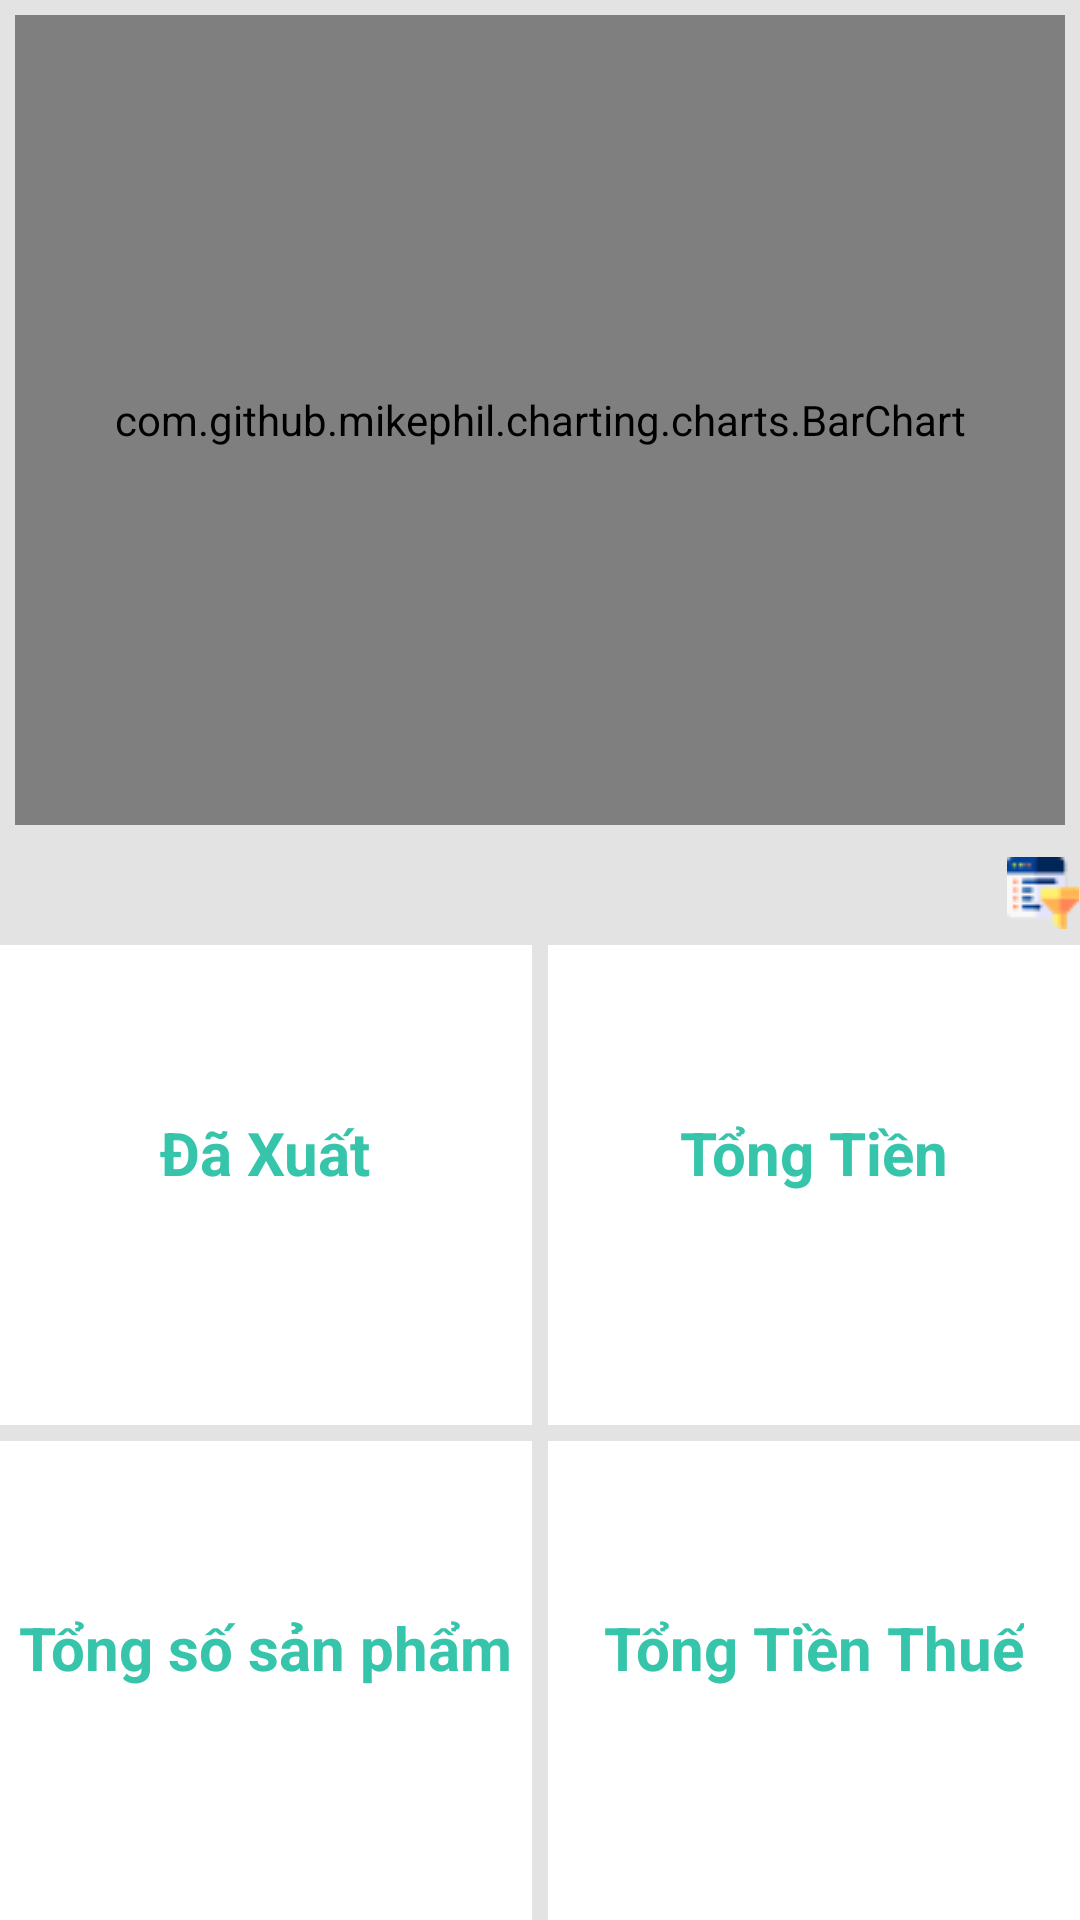

Layout XML and referenced resources for this Android screen:
<!-- AndroidManifest.xml: application theme Theme.Project_Lv1_Mobile -->
<!-- res/layout/fragment_thong_ke_xuat.xml -->
<?xml version="1.0" encoding="utf-8"?>
<RelativeLayout xmlns:android="http://schemas.android.com/apk/res/android"
    xmlns:tools="http://schemas.android.com/tools"
    android:layout_width="match_parent"
    android:layout_height="match_parent"
    android:background="#66C0C0C0"
    tools:context=".fragment.FragmentThongKeXuat">

    <com.github.mikephil.charting.charts.BarChart
        android:id="@+id/barChartThongKeXuat"
        android:layout_width="match_parent"
        android:layout_height="270dp"
        android:layout_alignParentTop="true"
        android:layout_marginStart="5dp"
        android:layout_marginTop="5dp"
        android:layout_marginEnd="5dp"
        android:layout_marginBottom="5dp" />

    <LinearLayout
        android:layout_width="match_parent"
        android:layout_height="match_parent"
        android:layout_below="@+id/barChartThongKeXuat"
        android:layout_marginTop="5dp"
        android:orientation="vertical">

        <FrameLayout
            android:layout_width="match_parent"
            android:layout_height="wrap_content">

            <LinearLayout
                android:id="@+id/llListLoc"
                android:layout_width="match_parent"
                android:layout_height="30dp"
                android:layout_marginRight="30dp"
                android:gravity="center_vertical"
                android:orientation="horizontal"
                android:visibility="gone"
                android:weightSum="3">

                <TextView
                    android:id="@+id/txtThongKeXuatNgay"
                    android:layout_width="match_parent"
                    android:layout_height="wrap_content"
                    android:layout_marginRight="10dp"
                    android:layout_weight="1"
                    android:gravity="center"
                    android:text="Theo Ngày"
                    android:textColor="#36c5aa"
                    android:textSize="16sp" />

                <TextView
                    android:id="@+id/txtThongKeXuatThang"
                    android:layout_width="match_parent"
                    android:layout_height="wrap_content"
                    android:layout_marginRight="10dp"
                    android:layout_weight="1"
                    android:gravity="center"
                    android:text="Theo Tháng"
                    android:textColor="#36c5aa"
                    android:textSize="16sp" />

                <TextView
                    android:id="@+id/txtThongKeXuatNam"
                    android:layout_width="match_parent"
                    android:layout_height="wrap_content"
                    android:layout_weight="1"
                    android:gravity="center"
                    android:text="Theo Năm"
                    android:textColor="#36c5aa"
                    android:textSize="16sp" />

            </LinearLayout>

            <FrameLayout
                android:layout_width="wrap_content"
                android:layout_height="wrap_content"
                android:layout_gravity="end|center">

                <ImageButton
                    android:id="@+id/iBtnLocTKXuat"
                    android:layout_width="25dp"
                    android:layout_height="25dp"
                    android:src="@drawable/filter" />

                <ImageButton
                    android:visibility="gone"
                    android:id="@+id/iBtnCancelLocTKXuat"
                    android:layout_width="25dp"
                    android:layout_height="25dp"
                    android:src="@drawable/cancel"/>

            </FrameLayout>


        </FrameLayout>

        <LinearLayout
            android:layout_marginTop="5dp"
            android:layout_width="match_parent"
            android:layout_height="match_parent"
            android:orientation="vertical"
            android:weightSum="2">

            <LinearLayout
                android:layout_width="match_parent"
                android:layout_height="match_parent"
                android:layout_marginBottom="2.5dp"
                android:layout_weight="1"
                android:orientation="horizontal"
                android:weightSum="2">

                <LinearLayout
                    android:layout_width="match_parent"
                    android:layout_height="match_parent"
                    android:layout_marginRight="2.5dp"
                    android:layout_weight="1"
                    android:background="@color/white"
                    android:gravity="center"
                    android:orientation="vertical">

                    <TextView
                        android:layout_width="wrap_content"
                        android:layout_height="wrap_content"
                        android:text="Đã Xuất"
                        android:textColor="#36c5aa"
                        android:textStyle="bold"
                        android:textSize="20sp" />

                    <TextView
                        android:id="@+id/txtDaXuat"
                        android:layout_width="wrap_content"
                        android:layout_height="wrap_content"
                        android:textColor="#36c5aa"
                        android:textSize="16sp" />

                </LinearLayout>

                <LinearLayout
                    android:layout_width="match_parent"
                    android:layout_height="match_parent"
                    android:layout_marginLeft="2.5dp"
                    android:layout_weight="1"
                    android:background="@color/white"
                    android:gravity="center"
                    android:orientation="vertical">

                    <TextView
                        android:layout_width="wrap_content"
                        android:layout_height="wrap_content"
                        android:text="Tổng Tiền"
                        android:textColor="#36c5aa"
                        android:textStyle="bold"
                        android:textSize="20sp" />

                    <TextView
                        android:id="@+id/txtTongTienXuat"
                        android:layout_width="wrap_content"
                        android:layout_height="wrap_content"
                        android:textColor="#36c5aa"
                        android:textSize="16sp" />

                </LinearLayout>

            </LinearLayout>

            <LinearLayout
                android:layout_width="match_parent"
                android:layout_height="match_parent"
                android:layout_marginTop="2.5dp"
                android:layout_weight="1"
                android:orientation="horizontal"
                android:weightSum="2">

                <LinearLayout
                    android:layout_width="match_parent"
                    android:layout_height="match_parent"
                    android:layout_marginRight="2.5dp"
                    android:layout_weight="1"
                    android:background="@color/white"
                    android:gravity="center"
                    android:orientation="vertical">

                    <TextView
                        android:layout_width="wrap_content"
                        android:layout_height="wrap_content"
                        android:text="Tổng số sản phẩm"
                        android:textStyle="bold"
                        android:textColor="#36c5aa"
                        android:textSize="20sp" />

                    <TextView
                        android:id="@+id/txtSoSPXuat"
                        android:layout_width="wrap_content"
                        android:layout_height="wrap_content"
                        android:textColor="#36c5aa"
                        android:textSize="16sp" />

                </LinearLayout>

                <LinearLayout
                    android:layout_width="match_parent"
                    android:layout_height="match_parent"
                    android:layout_marginLeft="2.5dp"
                    android:layout_weight="1"
                    android:background="@color/white"
                    android:gravity="center"
                    android:orientation="vertical">

                    <TextView
                        android:layout_width="wrap_content"
                        android:layout_height="wrap_content"
                        android:text="Tổng Tiền Thuế"
                        android:textStyle="bold"
                        android:textColor="#36c5aa"
                        android:textSize="20sp" />

                    <TextView
                        android:id="@+id/txtTongTienThue"
                        android:layout_width="wrap_content"
                        android:layout_height="wrap_content"
                        android:textColor="#36c5aa"
                        android:textSize="16sp" />

                </LinearLayout>

            </LinearLayout>

        </LinearLayout>

    </LinearLayout>

</RelativeLayout>
<!-- resources referenced by this layout -->
<resources>
  <!-- drawable filter: png bitmap (drawable, 965 bytes) -->
  <style name="Theme.Project_Lv1_Mobile" parent="Base.Theme.Project_Lv1_Mobile" />
  <style name="Base.Theme.Project_Lv1_Mobile" parent="Theme.AppCompat.DayNight.NoActionBar">
          
          
      </style>
  <!-- not gathered from this repository: default colours our renderer supplied (Android Studio template values) -->
  <color name="white">#FFFFFFFF</color>
</resources>
